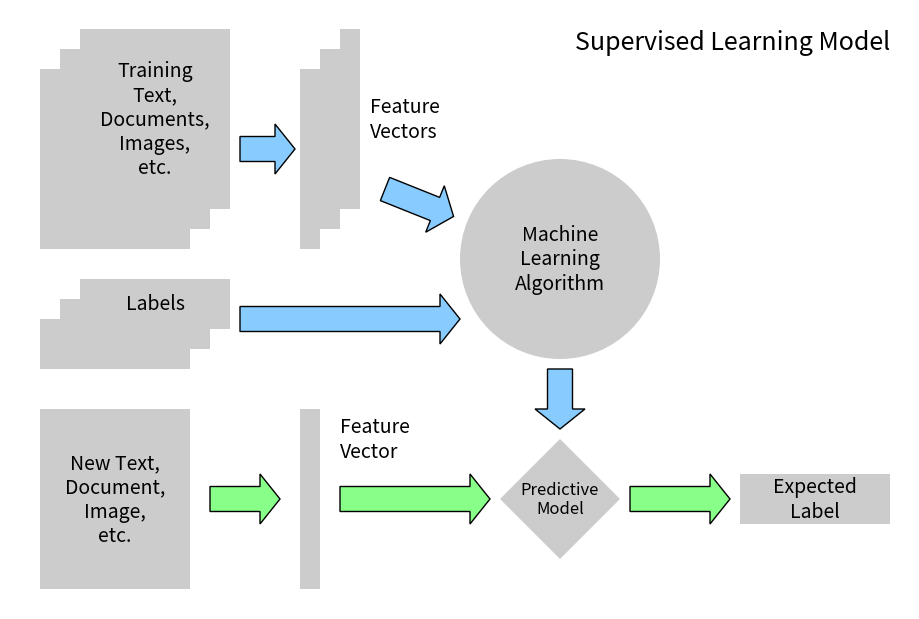
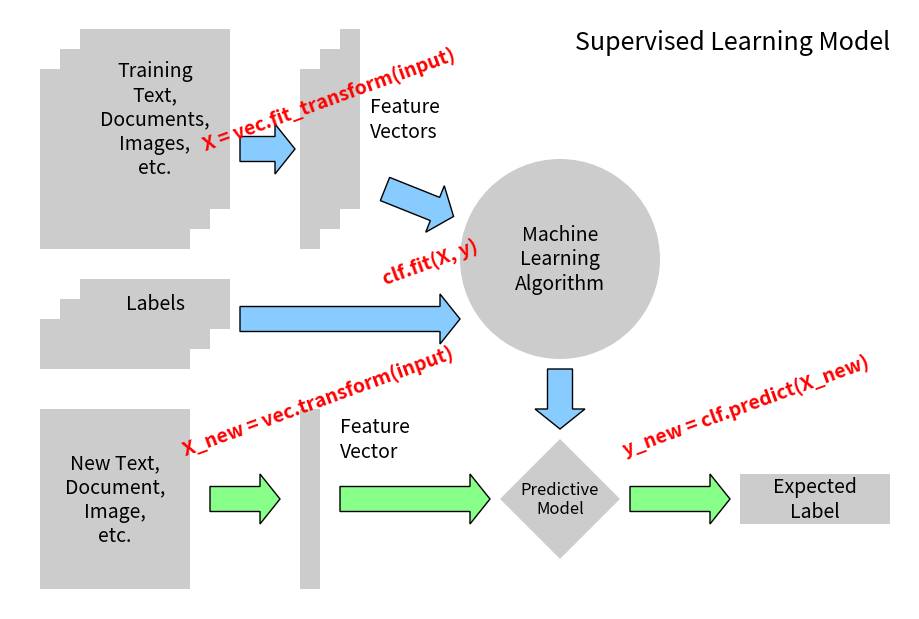
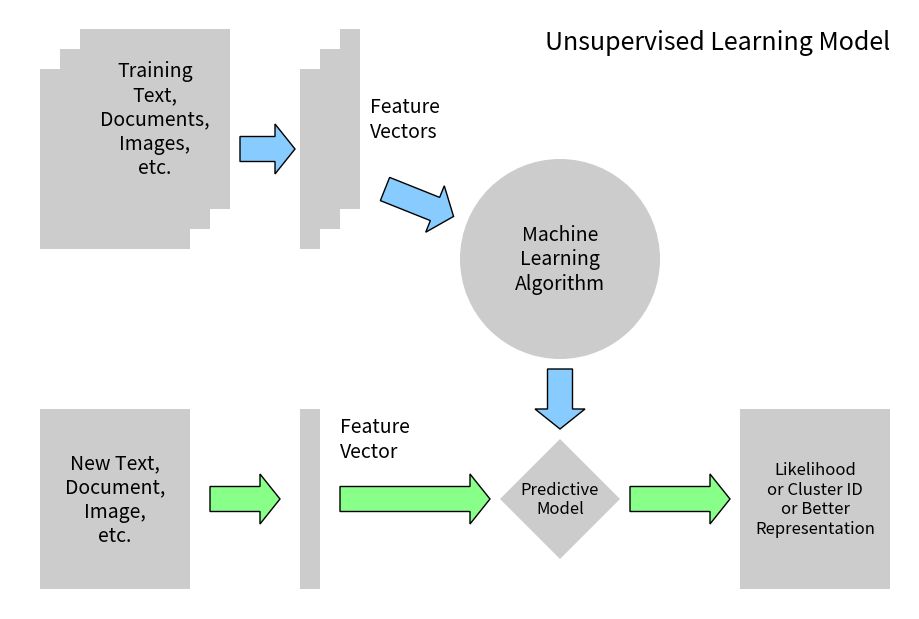

Source code (Python) for these figures, in order:
"""
Tutorial Diagrams
-----------------

This script plots the flow-charts used in the scikit-learn tutorials.
"""

import numpy as np
import matplotlib.pyplot as plt
from matplotlib.patches import Circle, Rectangle, Polygon, Arrow, FancyArrow


def create_base(box_bg='#CCCCCC',
                arrow1='#88CCFF',
                arrow2='#88FF88',
                supervised=True):
    fig = plt.figure(figsize=(9, 6), facecolor='w')
    ax = plt.axes((0, 0, 1, 1),
                  xticks=[], yticks=[], frameon=False)
    ax.set_xlim(0, 9)
    ax.set_ylim(0, 6)

    patches = [Rectangle((0.3, 3.6), 1.5, 1.8, zorder=1, fc=box_bg),
               Rectangle((0.5, 3.8), 1.5, 1.8, zorder=2, fc=box_bg),
               Rectangle((0.7, 4.0), 1.5, 1.8, zorder=3, fc=box_bg),

               Rectangle((2.9, 3.6), 0.2, 1.8, fc=box_bg),
               Rectangle((3.1, 3.8), 0.2, 1.8, fc=box_bg),
               Rectangle((3.3, 4.0), 0.2, 1.8, fc=box_bg),

               Rectangle((0.3, 0.2), 1.5, 1.8, fc=box_bg),

               Rectangle((2.9, 0.2), 0.2, 1.8, fc=box_bg),

               Circle((5.5, 3.5), 1.0, fc=box_bg),

               Polygon([[5.5, 1.7],
                        [6.1, 1.1],
                        [5.5, 0.5],
                        [4.9, 1.1]], fc=box_bg),

               FancyArrow(2.3, 4.6, 0.35, 0, fc=arrow1,
                          width=0.25, head_width=0.5, head_length=0.2),

               FancyArrow(3.75, 4.2, 0.5, -0.2, fc=arrow1,
                          width=0.25, head_width=0.5, head_length=0.2),

               FancyArrow(5.5, 2.4, 0, -0.4, fc=arrow1,
                          width=0.25, head_width=0.5, head_length=0.2),

               FancyArrow(2.0, 1.1, 0.5, 0, fc=arrow2,
                          width=0.25, head_width=0.5, head_length=0.2),

               FancyArrow(3.3, 1.1, 1.3, 0, fc=arrow2,
                          width=0.25, head_width=0.5, head_length=0.2),

               FancyArrow(6.2, 1.1, 0.8, 0, fc=arrow2,
                          width=0.25, head_width=0.5, head_length=0.2)]

    if supervised:
        patches += [Rectangle((0.3, 2.4), 1.5, 0.5, zorder=1, fc=box_bg),
                    Rectangle((0.5, 2.6), 1.5, 0.5, zorder=2, fc=box_bg),
                    Rectangle((0.7, 2.8), 1.5, 0.5, zorder=3, fc=box_bg),
                    FancyArrow(2.3, 2.9, 2.0, 0, fc=arrow1,
                               width=0.25, head_width=0.5, head_length=0.2),
                    Rectangle((7.3, 0.85), 1.5, 0.5, fc=box_bg)]
    else:
        patches += [Rectangle((7.3, 0.2), 1.5, 1.8, fc=box_bg)]

    for p in patches:
        ax.add_patch(p)

    plt.text(1.45, 4.9, "Training\nText,\nDocuments,\nImages,\netc.",
             ha='center', va='center', fontsize=14)

    plt.text(3.6, 4.9, "Feature\nVectors",
             ha='left', va='center', fontsize=14)

    plt.text(5.5, 3.5, "Machine\nLearning\nAlgorithm",
             ha='center', va='center', fontsize=14)

    plt.text(1.05, 1.1, "New Text,\nDocument,\nImage,\netc.",
             ha='center', va='center', fontsize=14)

    plt.text(3.3, 1.7, "Feature\nVector",
             ha='left', va='center', fontsize=14)

    plt.text(5.5, 1.1, "Predictive\nModel",
             ha='center', va='center', fontsize=12)

    if supervised:
        plt.text(1.45, 3.05, "Labels",
                 ha='center', va='center', fontsize=14)

        plt.text(8.05, 1.1, "Expected\nLabel",
                 ha='center', va='center', fontsize=14)
        plt.text(8.8, 5.8, "Supervised Learning Model",
                 ha='right', va='top', fontsize=18)

    else:
        plt.text(8.05, 1.1,
                 "Likelihood\nor Cluster ID\nor Better\nRepresentation",
                 ha='center', va='center', fontsize=12)
        plt.text(8.8, 5.8, "Unsupervised Learning Model",
                 ha='right', va='top', fontsize=18)


def plot_supervised_chart(annotate=False):
    create_base(supervised=True)
    if annotate:
        fontdict = dict(color='r', weight='bold', size=14)
        plt.text(1.9, 4.55, 'X = vec.fit_transform(input)',
                 fontdict=fontdict,
                 rotation=20, ha='left', va='bottom')
        plt.text(3.7, 3.2, 'clf.fit(X, y)',
                 fontdict=fontdict,
                 rotation=20, ha='left', va='bottom')
        plt.text(1.7, 1.5, 'X_new = vec.transform(input)',
                 fontdict=fontdict,
                 rotation=20, ha='left', va='bottom')
        plt.text(6.1, 1.5, 'y_new = clf.predict(X_new)',
                 fontdict=fontdict,
                 rotation=20, ha='left', va='bottom')


def plot_unsupervised_chart():
    create_base(supervised=False)


if __name__ == '__main__':
    plot_supervised_chart(False)
    plot_supervised_chart(True)
    plot_unsupervised_chart()
    plt.show()
